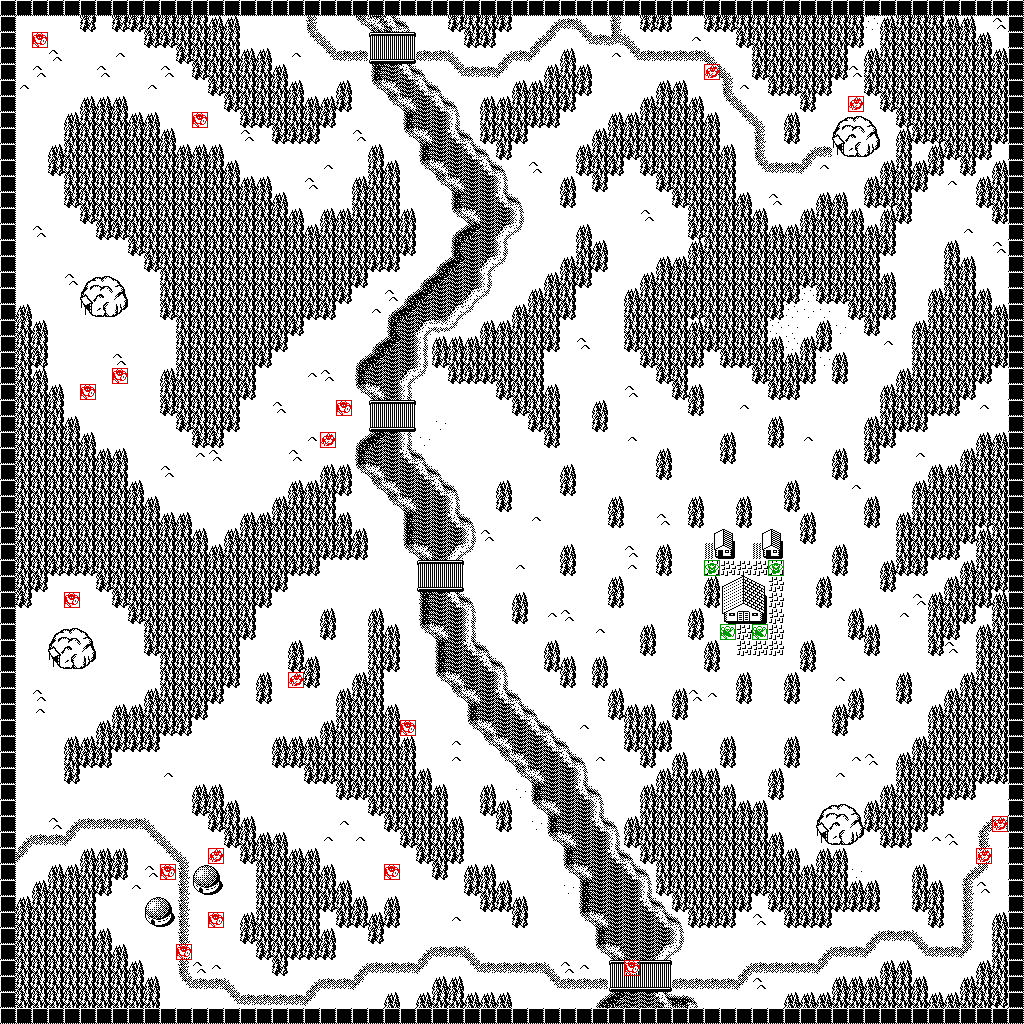

The file beside this chart, header and first rows:
0, 0, 0, 0, 0, 0, 0, 0, 0, 0, 0, 0, 0, 0, 0, 0, 0, 0, 0, 0, 0, 0, 0, 0
0, 1, 1, 1, 1, 63, 1, 63, 63, 62, 62, 62, 62, 61, 61, 1, 1, 1, 1, 12, 1, 1, 28, 59
0, 1, 1, 1, 1, 1, 1, 1, 1, 63, 63, 62, 62, 62, 62, 1, 1, 1, 1, 16, 13, 1, 1, 39
0, 1, 1, 5, 1, 1, 1, 4, 1, 1, 1, 63, 62, 62, 62, 61, 61, 1, 4, 1, 16, 10, 10, 45
0, 1, 5, 1, 1, 1, 5, 1, 1, 1, 5, 1, 63, 62, 62, 62, 62, 61, 1, 1, 1, 1, 1, 52
0, 4, 1, 1, 1, 1, 1, 1, 1, 4, 1, 1, 1, 63, 62, 62, 62, 62, 61, 1, 1, 61, 1, 28
0, 1, 1, 1, 1, 61, 61, 61, 1, 1, 1, 1, 1, 1, 63, 62, 62, 62, 62, 61, 61, 63, 1, 1
0, 1, 1, 1, 61, 62, 62, 62, 61, 61, 1, 1, 1, 1, 1, 63, 63, 62, 62, 62, 63, 1, 1, 1
0, 1, 1, 1, 62, 62, 62, 62, 62, 62, 61, 1, 1, 1, 1, 5, 1, 63, 63, 63, 1, 1, 5, 1
0, 1, 1, 61, 62, 62, 62, 62, 62, 62, 62, 61, 61, 61, 1, 1, 1, 1, 1, 1, 1, 1, 1, 61
0, 1, 1, 63, 62, 62, 62, 62, 62, 62, 62, 62, 62, 62, 61, 1, 1, 1, 1, 1, 4, 1, 1, 62
0, 1, 1, 1, 62, 62, 62, 62, 62, 62, 62, 62, 62, 62, 62, 61, 61, 1, 1, 5, 1, 1, 61, 62
0, 1, 1, 1, 63, 62, 62, 62, 62, 62, 62, 62, 62, 62, 62, 62, 62, 61, 1, 1, 1, 1, 62, 62
0, 1, 1, 1, 1, 63, 62, 62, 62, 62, 62, 62, 62, 62, 62, 62, 62, 62, 61, 1, 61, 61, 62, 62
0, 1, 5, 1, 1, 1, 63, 63, 62, 62, 62, 62, 62, 62, 62, 62, 62, 62, 62, 61, 62, 62, 62, 62
0, 1, 1, 1, 1, 1, 1, 1, 63, 62, 62, 62, 62, 62, 62, 62, 62, 62, 62, 62, 62, 62, 62, 62
0, 1, 1, 1, 1, 1, 1, 1, 1, 63, 62, 62, 62, 62, 62, 62, 62, 62, 62, 62, 62, 62, 62, 63
0, 1, 1, 1, 5, 121, 122, 123, 1, 1, 62, 62, 62, 62, 62, 62, 62, 62, 62, 62, 62, 62, 63, 1
0, 1, 1, 1, 1, 120, 78, 124, 1, 1, 62, 62, 62, 62, 62, 62, 62, 62, 62, 62, 62, 63, 1, 1
0, 61, 1, 1, 1, 127, 126, 125, 1, 1, 63, 62, 62, 62, 62, 62, 62, 62, 62, 63, 63, 1, 1, 4
0, 62, 61, 1, 1, 1, 1, 1, 1, 1, 1, 62, 62, 62, 62, 62, 62, 62, 63, 1, 1, 1, 1, 1
0, 62, 62, 1, 1, 1, 1, 1, 1, 1, 1, 62, 62, 62, 62, 62, 62, 63, 1, 1, 1, 1, 1, 26
0, 62, 63, 1, 1, 1, 1, 5, 1, 1, 1, 62, 62, 62, 62, 62, 63, 1, 1, 1, 1, 1, 26, 60
0, 62, 61, 1, 1, 1, 1, 1, 1, 1, 61, 62, 62, 62, 62, 62, 1, 1, 1, 4, 5, 1, 52, 56
0, 62, 62, 61, 1, 1, 1, 1, 1, 1, 62, 62, 62, 62, 62, 63, 1, 1, 1, 1, 1, 1, 28, 59
0, 62, 62, 62, 1, 1, 1, 1, 1, 1, 63, 62, 62, 62, 62, 1, 1, 5, 1, 1, 1, 1, 1, 39
0, 62, 62, 62, 61, 1, 1, 1, 1, 1, 1, 63, 62, 62, 63, 1, 1, 1, 1, 1, 1, 1, 1, 45
0, 62, 62, 62, 62, 61, 1, 1, 1, 1, 1, 1, 63, 63, 1, 1, 1, 1, 1, 4, 1, 1, 26, 60
0, 62, 62, 62, 62, 62, 61, 61, 1, 1, 1, 1, 4, 5, 1, 1, 1, 1, 5, 1, 1, 1, 52, 56
0, 62, 62, 62, 62, 62, 62, 62, 1, 1, 5, 1, 1, 1, 1, 1, 1, 1, 1, 1, 61, 61, 28, 59
0, 62, 62, 62, 62, 62, 62, 62, 61, 1, 1, 1, 1, 1, 1, 1, 1, 1, 61, 61, 62, 63, 1, 28
0, 62, 62, 62, 62, 62, 62, 62, 62, 61, 1, 1, 1, 1, 1, 1, 1, 61, 62, 62, 62, 1, 1, 1
0, 62, 62, 62, 62, 62, 62, 62, 62, 62, 61, 61, 1, 1, 1, 61, 61, 62, 62, 62, 62, 61, 1, 1
0, 62, 62, 62, 62, 62, 62, 62, 62, 62, 62, 62, 61, 1, 61, 62, 62, 62, 62, 62, 62, 62, 61, 1
0, 62, 62, 62, 62, 62, 62, 62, 62, 62, 62, 62, 62, 61, 62, 62, 62, 62, 62, 62, 63, 63, 63, 1
0, 62, 62, 63, 63, 63, 62, 62, 62, 62, 62, 62, 62, 62, 62, 62, 62, 62, 63, 63, 1, 1, 1, 1
0, 62, 63, 1, 1, 1, 63, 62, 62, 62, 62, 62, 62, 62, 62, 62, 62, 63, 1, 1, 1, 1, 1, 1
0, 63, 1, 1, 1, 1, 1, 63, 62, 62, 62, 62, 62, 62, 62, 62, 63, 1, 1, 1, 1, 1, 1, 1
0, 1, 1, 1, 1, 1, 1, 1, 63, 62, 62, 62, 62, 62, 62, 62, 1, 1, 1, 1, 61, 1, 1, 61
0, 1, 1, 121, 122, 123, 1, 1, 1, 62, 62, 62, 62, 62, 62, 63, 1, 1, 1, 1, 63, 1, 1, 62
0, 1, 1, 120, 78, 124, 1, 1, 1, 63, 62, 62, 62, 62, 62, 1, 1, 1, 61, 1, 1, 1, 1, 62
0, 1, 1, 127, 126, 125, 1, 1, 1, 1, 62, 62, 62, 62, 62, 1, 1, 1, 63, 61, 1, 1, 1, 62
0, 1, 1, 1, 1, 1, 1, 1, 1, 1, 62, 62, 62, 62, 63, 1, 61, 1, 1, 63, 1, 1, 61, 62
0, 1, 5, 1, 1, 1, 1, 1, 1, 61, 62, 62, 62, 63, 1, 1, 63, 1, 1, 1, 1, 61, 62, 62
0, 1, 4, 1, 1, 1, 1, 61, 61, 62, 62, 62, 63, 1, 1, 1, 1, 1, 1, 1, 1, 62, 62, 62
0, 1, 1, 1, 1, 1, 61, 62, 62, 62, 63, 63, 1, 1, 1, 1, 1, 1, 1, 1, 61, 62, 62, 62
0, 1, 1, 1, 61, 61, 62, 63, 63, 63, 1, 1, 1, 1, 1, 1, 1, 61, 61, 61, 62, 62, 62, 62
0, 1, 1, 1, 62, 63, 63, 1, 1, 1, 1, 1, 1, 1, 1, 1, 1, 63, 63, 62, 62, 62, 62, 62
0, 1, 1, 1, 63, 1, 1, 1, 1, 1, 4, 1, 1, 1, 1, 1, 1, 1, 1, 63, 63, 62, 62, 62
0, 1, 1, 1, 1, 1, 1, 1, 1, 1, 1, 1, 61, 61, 1, 1, 1, 1, 1, 1, 1, 63, 63, 62
0, 1, 1, 1, 1, 1, 1, 1, 1, 1, 1, 1, 63, 62, 61, 1, 1, 1, 1, 1, 1, 1, 1, 63
0, 1, 1, 5, 9, 10, 10, 10, 10, 13, 1, 1, 1, 63, 62, 61, 1, 1, 1, 1, 1, 4, 1, 1
0, 9, 10, 10, 15, 1, 1, 1, 1, 16, 13, 1, 1, 1, 63, 62, 61, 61, 1, 1, 4, 1, 4, 1
0, 15, 1, 1, 1, 61, 61, 61, 1, 1, 16, 13, 1, 1, 1, 63, 62, 62, 61, 61, 1, 1, 1, 1
0, 1, 1, 61, 61, 62, 62, 63, 1, 5, 1, 12, 121, 122, 1, 1, 62, 62, 62, 62, 61, 1, 1, 1
0, 1, 61, 62, 62, 62, 63, 1, 4, 1, 1, 12, 120, 112, 1, 1, 62, 62, 62, 62, 62, 61, 1, 1
0, 61, 62, 62, 62, 62, 1, 1, 1, 121, 122, 12, 1, 1, 1, 1, 62, 62, 62, 62, 63, 62, 61, 1
0, 62, 62, 62, 62, 62, 1, 1, 1, 120, 112, 12, 1, 1, 1, 61, 62, 62, 62, 62, 1, 63, 63, 61
0, 62, 62, 62, 62, 62, 61, 1, 1, 1, 1, 12, 1, 1, 1, 63, 62, 62, 62, 62, 61, 1, 1, 63
0, 62, 62, 62, 62, 62, 62, 61, 1, 1, 1, 12, 1, 1, 1, 1, 63, 62, 63, 63, 63, 1, 1, 1
0, 62, 62, 62, 62, 62, 62, 62, 61, 1, 1, 12, 5, 4, 1, 1, 1, 63, 1, 1, 1, 1, 9, 10
... 3 more rows
